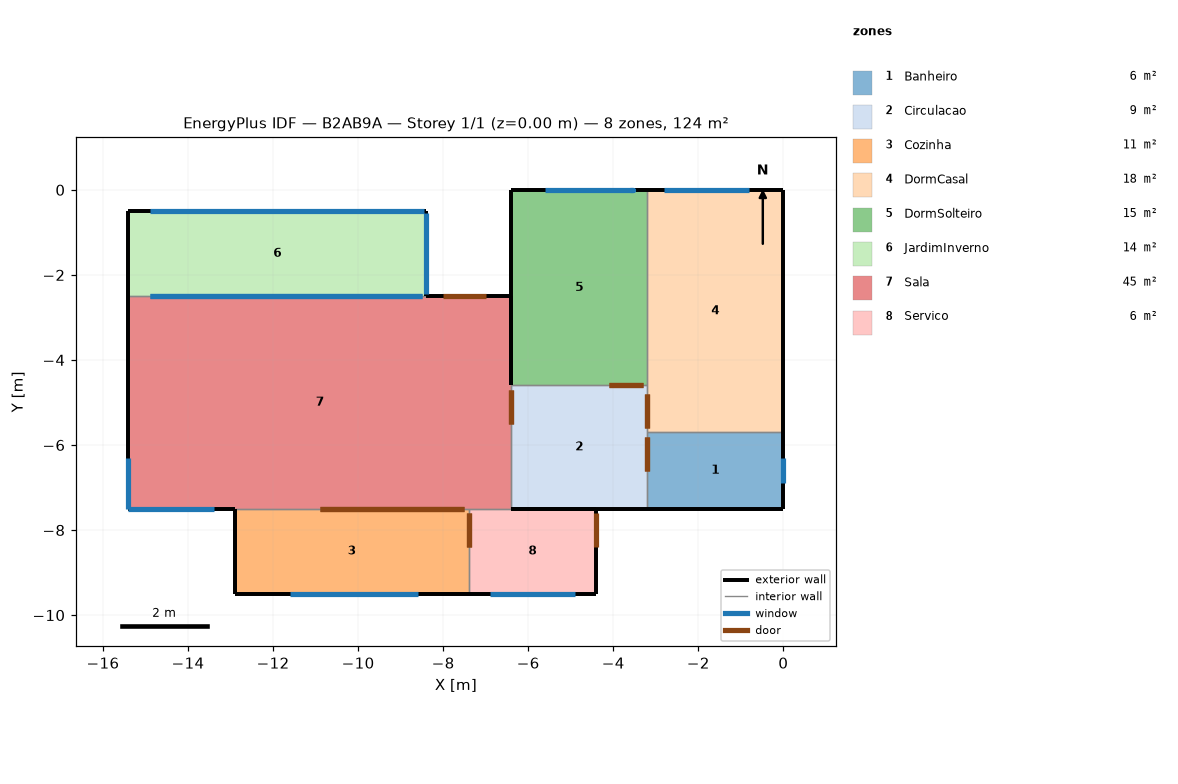
=== STOREY PLAN SPEC (per zone: floor XY polygon, exterior-wall plan segments, windows/doors) ===
zone 1: Banheiro  (5.8 m²)
  floor: (0.00, -5.70) (0.00, -7.50) (-3.20, -7.50) (-3.20, -5.70)
  exterior wall: (-3.20, -7.50) – (0.00, -7.50)  [3.2 m]
  exterior wall: (0.00, -7.50) – (0.00, -5.70)  [1.8 m]
    window: (0.00, -6.90) – (0.00, -6.30)  [0.5 m²]
  interior walls: 2
zone 2: Circulacao  (9.3 m²)
  floor: (-3.20, -4.60) (-3.20, -7.50) (-6.40, -7.50) (-6.40, -4.60)
  exterior wall: (-6.40, -7.50) – (-3.20, -7.50)  [3.2 m]
  interior walls: 4
zone 3: Cozinha  (11.0 m²)
  floor: (-7.40, -7.50) (-7.40, -9.50) (-12.90, -9.50) (-12.90, -7.50)
  exterior wall: (-12.90, -9.50) – (-7.40, -9.50)  [5.5 m]
    window: (-11.60, -9.50) – (-8.60, -9.50)  [2.7 m²]
  exterior wall: (-12.90, -7.50) – (-12.90, -9.50)  [2.0 m]
  interior walls: 2
zone 4: DormCasal  (18.2 m²)
  floor: (0.00, 0.00) (0.00, -5.70) (-3.20, -5.70) (-3.20, 0.00)
  exterior wall: (0.00, -5.70) – (0.00, 0.00)  [5.7 m]
  exterior wall: (0.00, 0.00) – (-3.20, 0.00)  [3.2 m]
    window: (-0.80, 0.00) – (-2.80, 0.00)  [3.2 m²]
  interior walls: 3
zone 5: DormSolteiro  (14.7 m²)
  floor: (-3.20, 0.00) (-3.20, -4.60) (-6.40, -4.60) (-6.40, 0.00)
  exterior wall: (-3.20, 0.00) – (-6.40, 0.00)  [3.2 m]
    window: (-3.60, 0.00) – (-3.55, 0.00) – (-5.60, 0.00)  [3.2 m²]
  exterior wall: (-6.40, 0.00) – (-6.40, -4.60)  [4.6 m]
  interior walls: 2
zone 6: JardimInverno  (14.0 m²)
  floor: (-8.40, -0.50) (-8.40, -2.50) (-15.40, -2.50) (-15.40, -0.50)
  exterior wall: (-15.40, -0.50) – (-15.40, -2.50)  [2.0 m]
  exterior wall: (-8.40, -0.50) – (-15.40, -0.50)  [7.0 m]
    window: (-8.45, -0.50) – (-14.90, -0.50)  [15.8 m²]
  exterior wall: (-8.40, -2.50) – (-8.40, -0.50)  [2.0 m]
    window: (-8.40, -2.45) – (-8.40, -0.55)  [4.7 m²]
  interior walls: 1
zone 7: Sala  (45.0 m²)
  floor: (-6.40, -2.50) (-6.40, -7.50) (-15.40, -7.50) (-15.40, -2.50)
  exterior wall: (-15.40, -2.50) – (-15.40, -7.50)  [5.0 m]
    window: (-15.40, -6.30) – (-15.40, -7.50)  [2.5 m²]
  exterior wall: (-15.40, -7.50) – (-12.90, -7.50)  [2.5 m]
    window: (-15.40, -7.50) – (-13.40, -7.50)  [4.1 m²]
  exterior wall: (-6.40, -4.60) – (-6.40, -2.50)  [2.1 m]
  exterior wall: (-6.40, -2.50) – (-8.40, -2.50)  [2.0 m]
    door: (-7.00, -2.50) – (-8.00, -2.50)  [2.1 m²]
  interior walls: 4
zone 8: Servico  (6.0 m²)
  floor: (-4.40, -7.50) (-4.40, -9.50) (-7.40, -9.50) (-7.40, -7.50)
  exterior wall: (-4.40, -9.50) – (-4.40, -7.50)  [2.0 m]
    door: (-4.40, -8.40) – (-4.40, -7.60)  [1.7 m²]
  exterior wall: (-7.40, -9.50) – (-4.40, -9.50)  [3.0 m]
    window: (-6.90, -9.50) – (-4.90, -9.50)  [1.8 m²]
  exterior wall: (-4.40, -7.50) – (-6.40, -7.50)  [2.0 m]
  interior walls: 2

=== DERIVED (storey summary) ===
Building: B2AB9A
Storey: 1 of 1  (floor level z = 0.00 m)
Storey gross floor area: 124.0 m²
Zones on this storey: 8
  - Banheiro: floor 5.8 m²; exterior wall 5.0 m (13.5 m²); 1 window(s) 0.5 m²; WWR 4.0%
  - Circulacao: floor 9.3 m²; exterior wall 3.2 m (8.6 m²); WWR 0.0%
  - Cozinha: floor 11.0 m²; exterior wall 7.5 m (20.2 m²); 1 window(s) 2.7 m²; WWR 13.3%
  - DormCasal: floor 18.2 m²; exterior wall 8.9 m (24.0 m²); 1 window(s) 3.2 m²; WWR 13.3%
  - DormSolteiro: floor 14.7 m²; exterior wall 7.8 m (21.1 m²); 1 window(s) 3.2 m²; WWR 15.4%
  - JardimInverno: floor 14.0 m²; exterior wall 11.0 m (29.7 m²); 2 window(s) 20.5 m²; WWR 68.9%
  - Sala: floor 45.0 m²; exterior wall 11.6 m (31.3 m²); 2 window(s) 6.6 m²; WWR 20.9%; 1 door(s)
  - Servico: floor 6.0 m²; exterior wall 7.0 m (18.9 m²); 1 window(s) 1.8 m²; WWR 9.5%; 1 door(s)
Zone adjacency (shared interzone walls):
  - Banheiro ↔ Circulacao
  - Banheiro ↔ DormCasal
  - Circulacao ↔ DormCasal
  - Circulacao ↔ DormSolteiro
  - Circulacao ↔ Sala
  - Cozinha ↔ Sala
  - Cozinha ↔ Servico
  - DormCasal ↔ DormSolteiro
  - JardimInverno ↔ Sala
  - Sala ↔ Servico